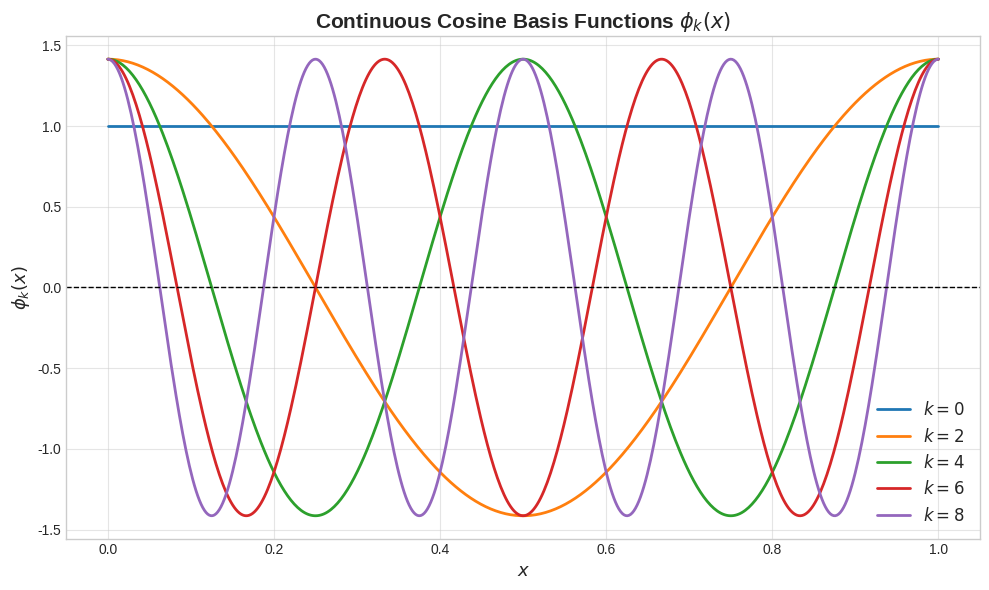

Here is the Python script that generated this plot:
import numpy as np
import matplotlib.pyplot as plt


def phi(k, x, T=1.0):
    """
    Evaluates the cosine basis function phi_k(x) as defined in the text.
    """
    # Create an array of the same shape as x to store the output
    y = np.zeros_like(x)

    if k == 0:
        # If k=0, the function is just a constant 1
        y[:] = 1.0
    else:
        # Otherwise, it is the scaled cosine wave.
        # (Assuming the formula incorporates T to scale the domain correctly)
        y = np.sqrt(2) * np.cos(k * np.pi * x / T)

    return y


# Define the interval [0, T]
T = 1.0
x = np.linspace(0, T, 500)

# Create the plot
plt.figure(figsize=(10, 6))
plt.style.use('seaborn-v0_8-whitegrid')

# Plot for multiple frequencies k
frequencies_to_plot = [0, 2, 4, 6, 8]

for k in frequencies_to_plot:
    y = phi(k, x, T)
    plt.plot(x, y, label=f'$k = {k}$', linewidth=2)

# Formatting the plot
plt.title('Continuous Cosine Basis Functions $\phi_k(x)$', fontsize=15, fontweight='bold')
plt.xlabel('$x$', fontsize=13)
plt.ylabel('$\phi_k(x)$', fontsize=13)
plt.axhline(0, color='black', linewidth=1, linestyle='--')  # Add a zero line
plt.legend(fontsize=12, loc='lower right')
plt.grid(True, alpha=0.5)

plt.tight_layout()
plt.show()
